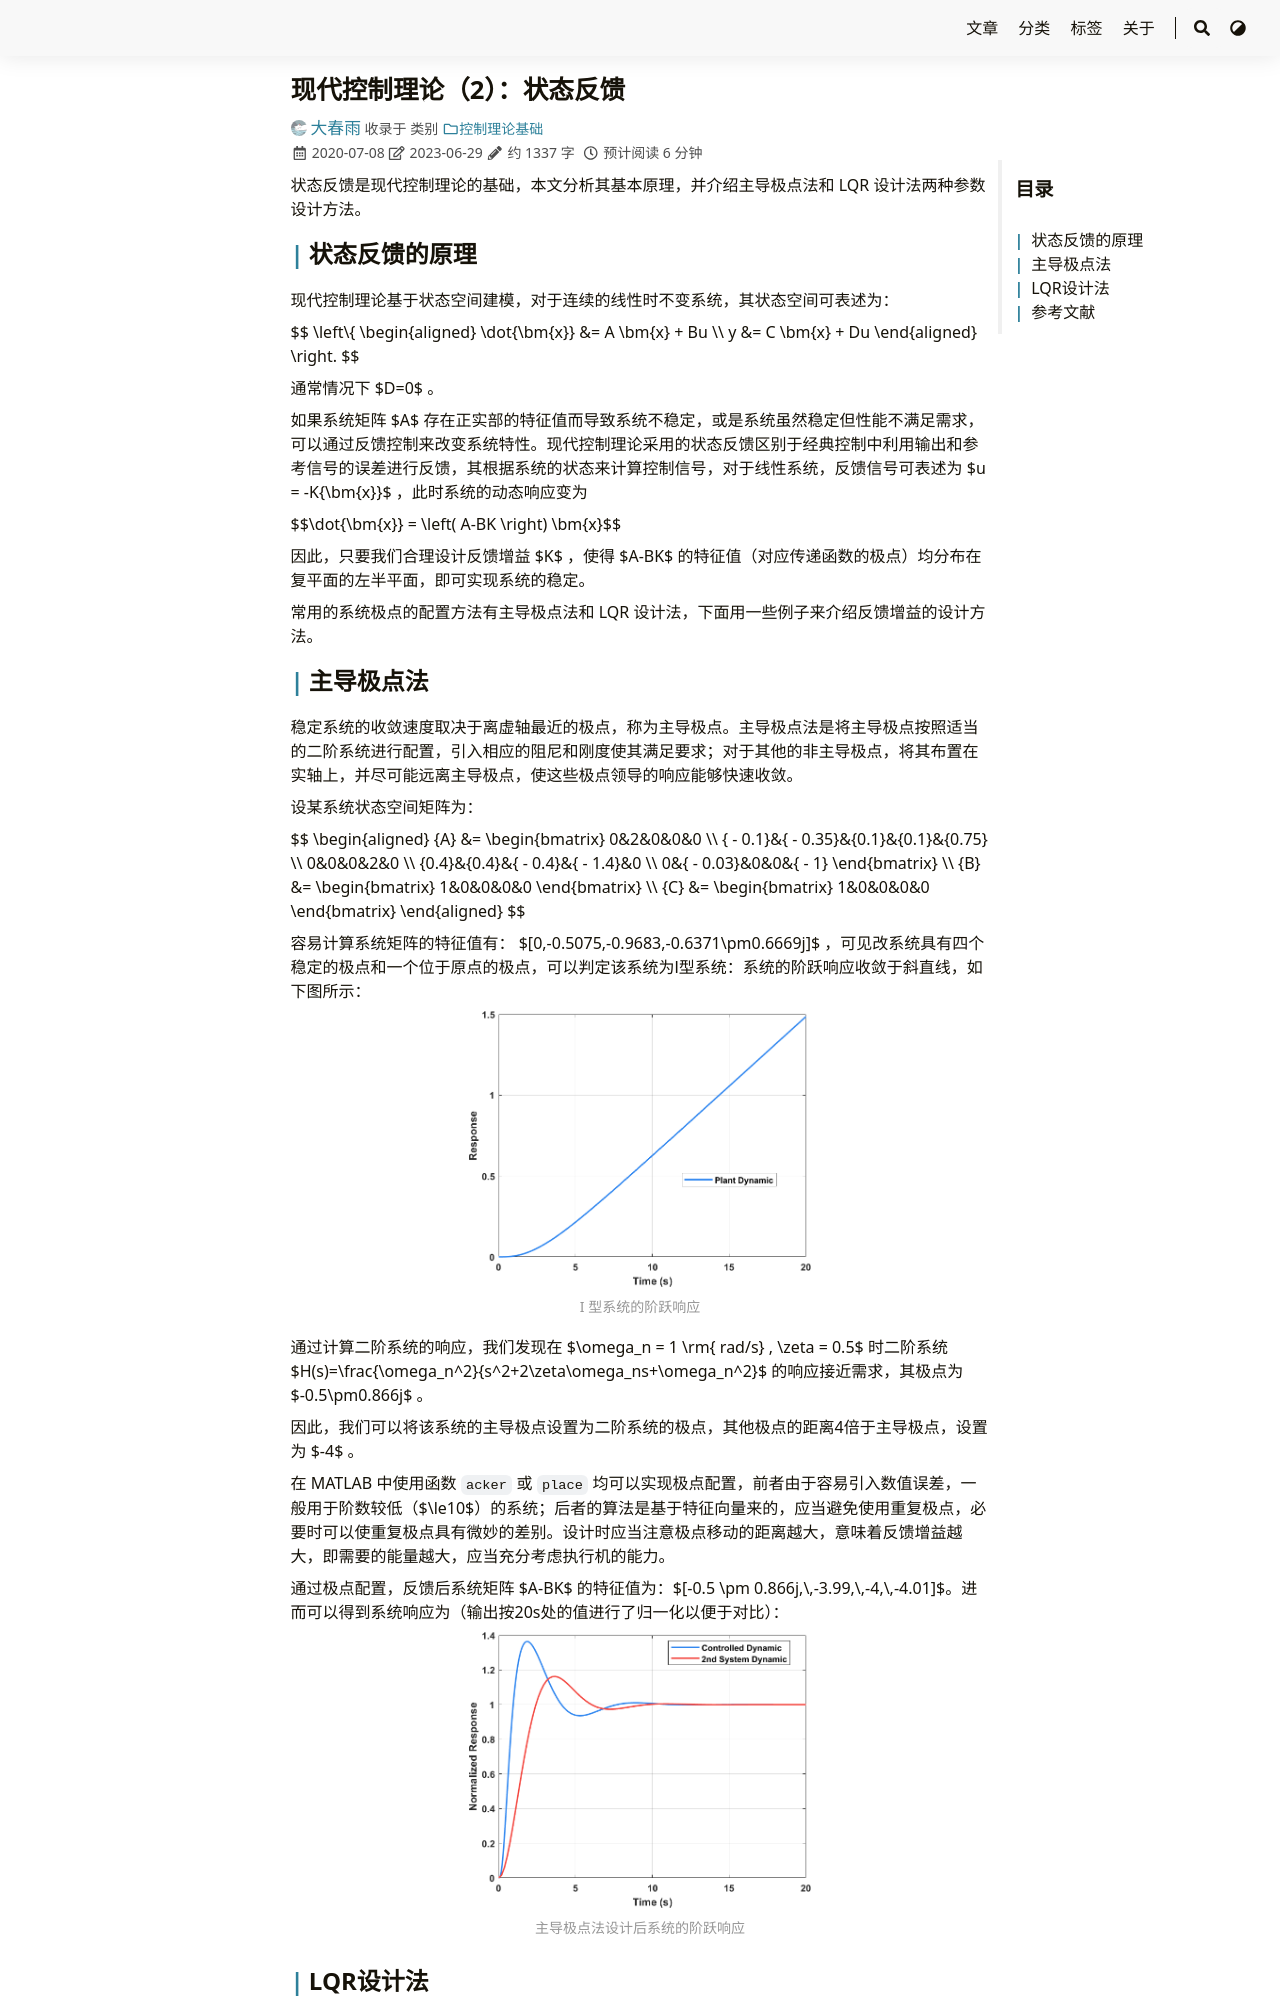

repository: iChunyu/iChunyu.github.io · page: mc02-statefeedback/index.html · generator: sphinx

---
title: "现代控制理论（2）：状态反馈"
date: 2020-07-08
tags: ["状态反馈","现代控制"]
categories: ["控制理论基础"]
draft: false
---

状态反馈是现代控制理论的基础，本文分析其基本原理，并介绍主导极点法和 LQR 设计法两种参数设计方法。

<!--more-->

## 状态反馈的原理

现代控制理论基于状态空间建模，对于连续的线性时不变系统，其状态空间可表述为：

{{< math >}}$$
\left\{
\begin{aligned}
\dot{\mathbf{x}} &= A \mathbf{x} + Bu  \\
y &= C \mathbf{x} + Du
\end{aligned}
\right.
$${{< /math >}}

通常情况下 $D=0$ 。

如果系统矩阵 $A$ 存在正实部的特征值而导致系统不稳定，或是系统虽然稳定但性能不满足需求，可以通过反馈控制来改变系统特性。现代控制理论采用的状态反馈区别于经典控制中利用输出和参考信号的误差进行反馈，其根据系统的状态来计算控制信号，对于线性系统，反馈信号可表述为 $u = -K{\mathbf{x}}$ ，此时系统的动态响应变为

{{< math >}}$$\dot{\mathbf{x}} = \left( A-BK \right) \mathbf{x}$${{< /math >}}

因此，只要我们合理设计反馈增益 $K$ ，使得 $A-BK$ 的特征值（对应传递函数的极点）均分布在复平面的左半平面，即可实现系统的稳定。

常用的系统极点的配置方法有主导极点法和 LQR 设计法，下面用一些例子来介绍反馈增益的设计方法。
